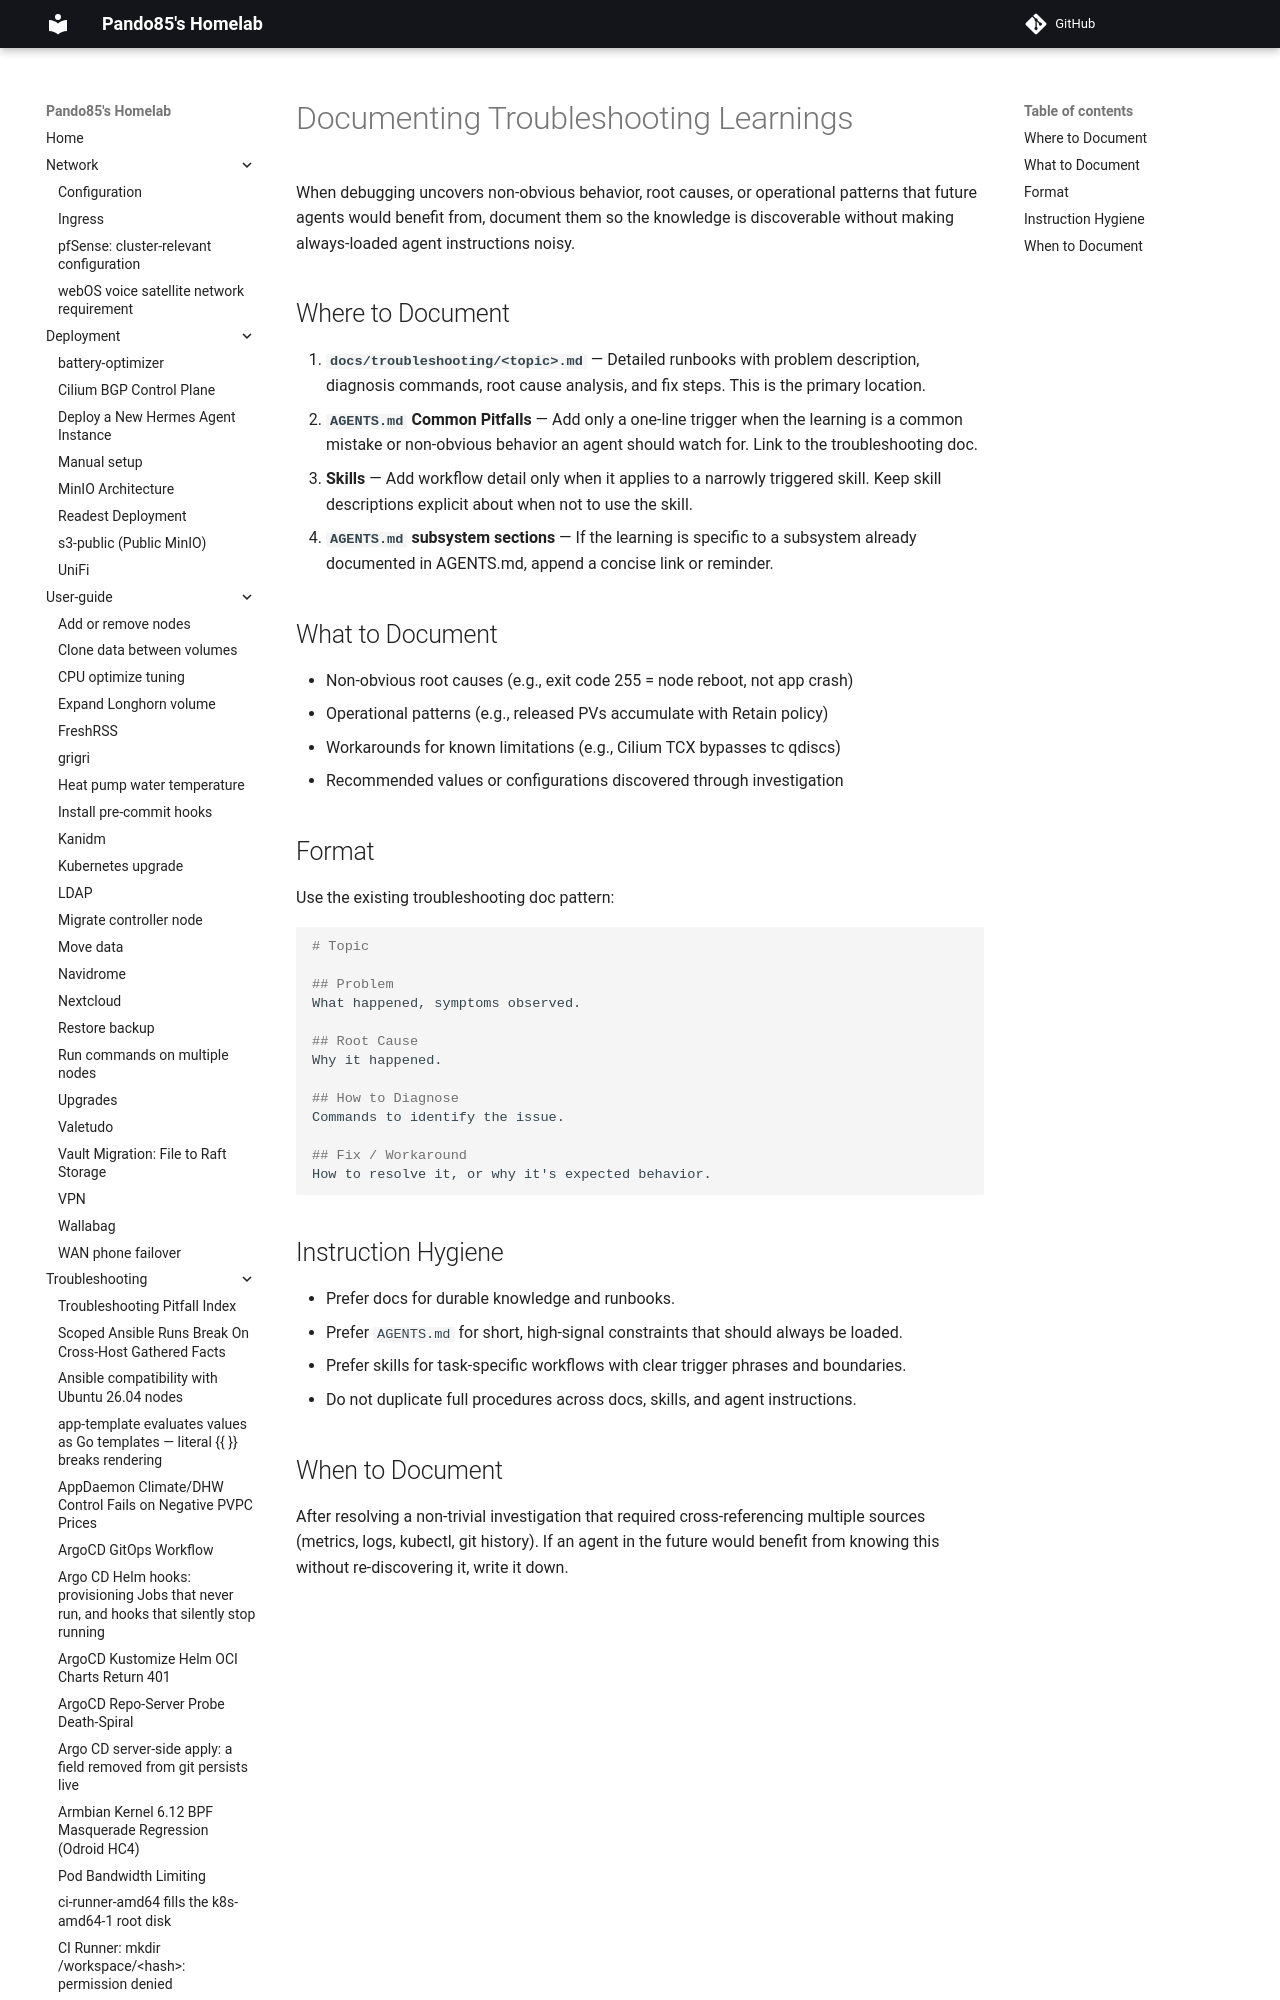

repository: pando85/homelab · page: conventions/documenting-learnings/index.html · generator: mkdocs

# Documenting Troubleshooting Learnings

When debugging uncovers non-obvious behavior, root causes, or operational patterns that future
agents would benefit from, document them so the knowledge is discoverable without making always-loaded
agent instructions noisy.
